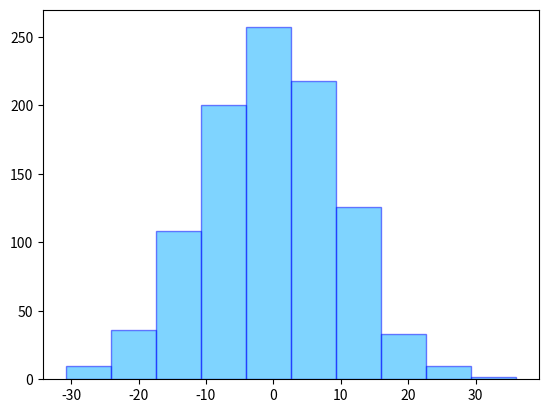

Source code (Python):
import matplotlib.pyplot as plt
import numpy as np

# 대상 데이터
x = np.random.normal(0, 10, 1000)

# figure 생성
fig = plt.figure()

# ax를 figure로 설정
ax = fig.add_subplot(1, 1, 1)

# axes에 플롯
ax.hist(x, bins=10, color="#00AAFF", ec="#0000FF", alpha=0.5)

# 표시
plt.show()
